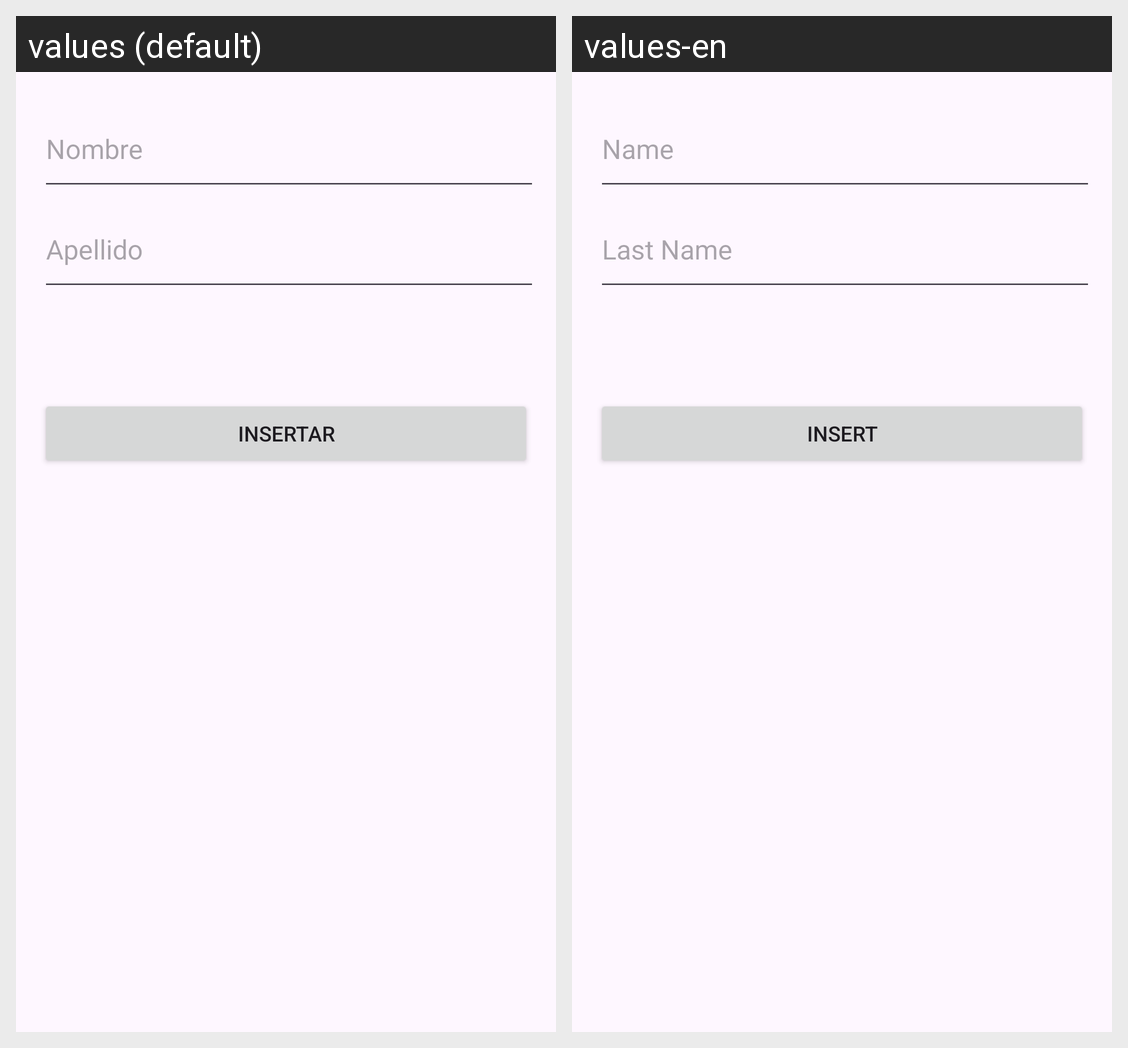

For this localized Android screen grid, give each drawn string resource with its value in every locale shown.
Android screen res/layout/dialog_insertar_bebe.xml rendered under 2 locales, left to right: values (default), values-en. Device: Nexus 5 (rendered at 1080×1920; each locale shown at half size, 540×960, under a caption strip naming it); theme Theme.BdEscuela.
Strings drawn on this screen, with the default value and each locale's value (text and hints the layout hard-codes, and strings that could not be matched under every locale, appear in the picture but are not listed):

nombre
  values: Nombre
  values-en: Name

apellido
  values: Apellido
  values-en: Last Name

insertar
  values: Insertar
  values-en: Insert
